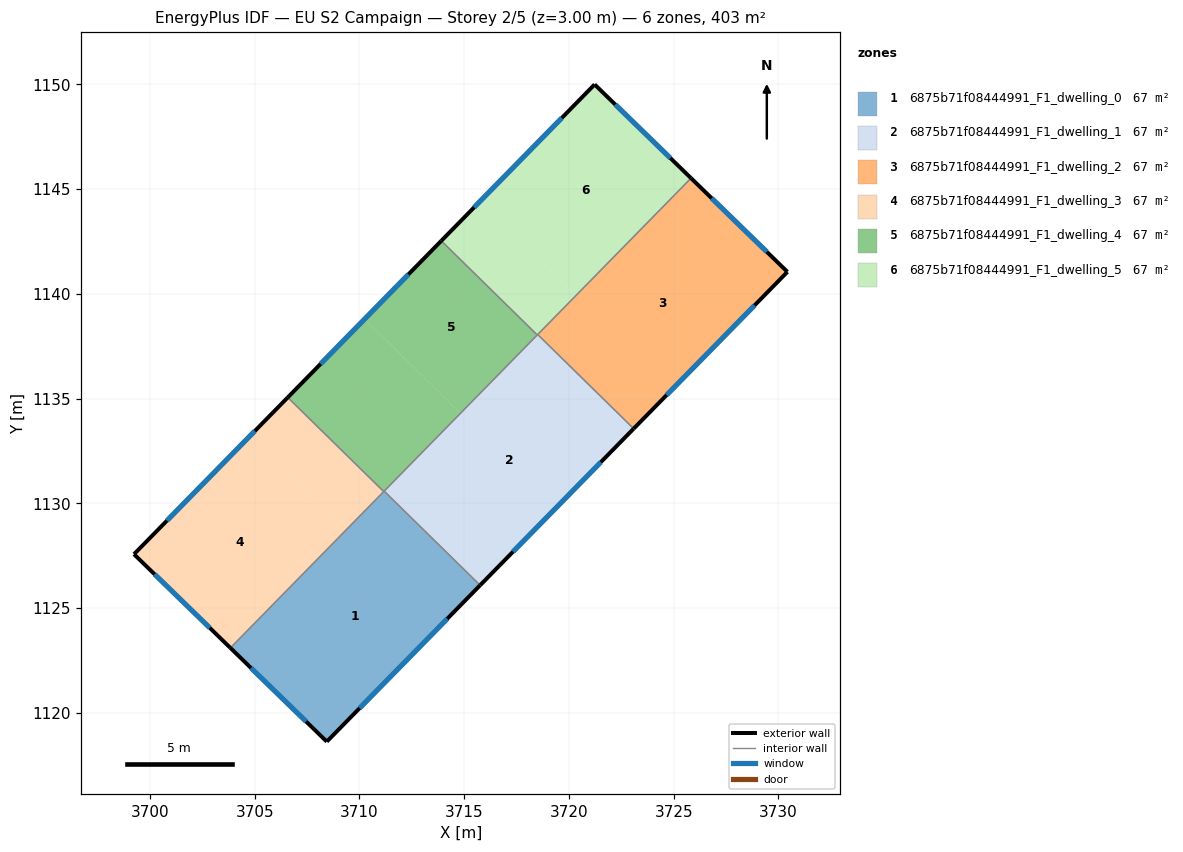
=== STOREY PLAN SPEC (per zone: floor XY polygon, exterior-wall plan segments, windows/doors) ===
zone 1: 6875b71f08444991_F1_dwelling_0  (67.2 m²)
  floor: (3715.76, 1126.09) (3708.44, 1118.62) (3703.84, 1123.10) (3711.18, 1130.58)
  exterior wall: (3708.44, 1118.62) – (3715.76, 1126.09)  [10.5 m]
    window: (3710.01, 1120.22) – (3714.19, 1124.49)  [10.2 m²]
  exterior wall: (3703.84, 1123.10) – (3708.44, 1118.62)  [6.4 m]
    window: (3704.82, 1122.14) – (3707.45, 1119.58)  [6.3 m²]
  interior walls: 3
zone 2: 6875b71f08444991_F1_dwelling_1  (67.2 m²)
  floor: (3723.09, 1133.56) (3715.76, 1126.09) (3711.18, 1130.58) (3718.51, 1138.06)
  exterior wall: (3715.76, 1126.09) – (3723.09, 1133.56)  [10.5 m]
    window: (3717.33, 1127.69) – (3721.52, 1131.96)  [10.3 m²]
  interior walls: 4
zone 3: 6875b71f08444991_F1_dwelling_2  (67.2 m²)
  floor: (3730.43, 1141.05) (3723.09, 1133.56) (3718.51, 1138.06) (3725.83, 1145.52)
  exterior wall: (3730.43, 1141.05) – (3725.83, 1145.52)  [6.4 m]
    window: (3729.44, 1142.01) – (3726.81, 1144.56)  [6.3 m²]
  exterior wall: (3723.09, 1133.56) – (3730.43, 1141.05)  [10.5 m]
    window: (3724.66, 1135.17) – (3728.86, 1139.45)  [10.3 m²]
  interior walls: 2
zone 4: 6875b71f08444991_F1_dwelling_3  (67.2 m²)
  floor: (3709.33, 1128.69) (3703.84, 1123.10) (3699.24, 1127.57) (3704.74, 1133.19)
  floor: (3711.16, 1130.56) (3709.33, 1128.69) (3704.74, 1133.19) (3706.58, 1135.05)
  exterior wall: (3699.24, 1127.57) – (3703.84, 1123.10)  [6.4 m]
    window: (3700.22, 1126.61) – (3702.85, 1124.05)  [6.3 m²]
  exterior wall: (3706.58, 1135.05) – (3699.24, 1127.57)  [10.5 m]
    window: (3705.00, 1133.45) – (3700.81, 1129.17)  [10.3 m²]
  interior walls: 2
zone 5: 6875b71f08444991_F1_dwelling_4  (67.2 m²)
  floor: (3714.82, 1134.30) (3711.16, 1130.56) (3706.58, 1135.05) (3710.24, 1138.79)
  floor: (3718.49, 1138.04) (3714.82, 1134.30) (3710.24, 1138.79) (3713.91, 1142.53)
  exterior wall: (3713.91, 1142.53) – (3706.58, 1135.05)  [10.5 m]
    window: (3712.34, 1140.93) – (3708.15, 1136.66)  [10.3 m²]
  interior walls: 4
zone 6: 6875b71f08444991_F1_dwelling_5  (67.2 m²)
  floor: (3725.83, 1145.52) (3720.32, 1139.91) (3715.74, 1144.40) (3721.23, 1150.00)
  floor: (3720.32, 1139.91) (3718.49, 1138.04) (3713.91, 1142.53) (3715.74, 1144.40)
  exterior wall: (3725.83, 1145.52) – (3721.23, 1150.00)  [6.4 m]
    window: (3724.84, 1146.48) – (3722.21, 1149.04)  [6.3 m²]
  exterior wall: (3721.23, 1150.00) – (3713.91, 1142.53)  [10.5 m]
    window: (3719.66, 1148.40) – (3715.47, 1144.13)  [10.2 m²]
  interior walls: 3

=== DERIVED (storey summary) ===
Building: EU S2 Campaign
Storey: 2 of 5  (floor level z = 3.00 m)
Storey gross floor area: 403.1 m²
Zones on this storey: 6
  - 6875b71f08444991_F1_dwelling_0: floor 67.2 m²; exterior wall 16.9 m (50.6 m²); 2 window(s) 16.5 m²; WWR 32.7%
  - 6875b71f08444991_F1_dwelling_1: floor 67.2 m²; exterior wall 10.5 m (31.4 m²); 1 window(s) 10.3 m²; WWR 32.7%
  - 6875b71f08444991_F1_dwelling_2: floor 67.2 m²; exterior wall 16.9 m (50.7 m²); 2 window(s) 16.6 m²; WWR 32.7%
  - 6875b71f08444991_F1_dwelling_3: floor 67.2 m²; exterior wall 16.9 m (50.7 m²); 2 window(s) 16.6 m²; WWR 32.7%
  - 6875b71f08444991_F1_dwelling_4: floor 67.2 m²; exterior wall 10.5 m (31.4 m²); 1 window(s) 10.3 m²; WWR 32.7%
  - 6875b71f08444991_F1_dwelling_5: floor 67.2 m²; exterior wall 16.9 m (50.6 m²); 2 window(s) 16.5 m²; WWR 32.7%
Zone adjacency (shared interzone walls):
  - 6875b71f08444991_F1_dwelling_0 ↔ 6875b71f08444991_F1_dwelling_1
  - 6875b71f08444991_F1_dwelling_0 ↔ 6875b71f08444991_F1_dwelling_3
  - 6875b71f08444991_F1_dwelling_0 ↔ 6875b71f08444991_F1_dwelling_4
  - 6875b71f08444991_F1_dwelling_1 ↔ 6875b71f08444991_F1_dwelling_2
  - 6875b71f08444991_F1_dwelling_1 ↔ 6875b71f08444991_F1_dwelling_4
  - 6875b71f08444991_F1_dwelling_1 ↔ 6875b71f08444991_F1_dwelling_5
  - 6875b71f08444991_F1_dwelling_2 ↔ 6875b71f08444991_F1_dwelling_5
  - 6875b71f08444991_F1_dwelling_3 ↔ 6875b71f08444991_F1_dwelling_4
  - 6875b71f08444991_F1_dwelling_4 ↔ 6875b71f08444991_F1_dwelling_5